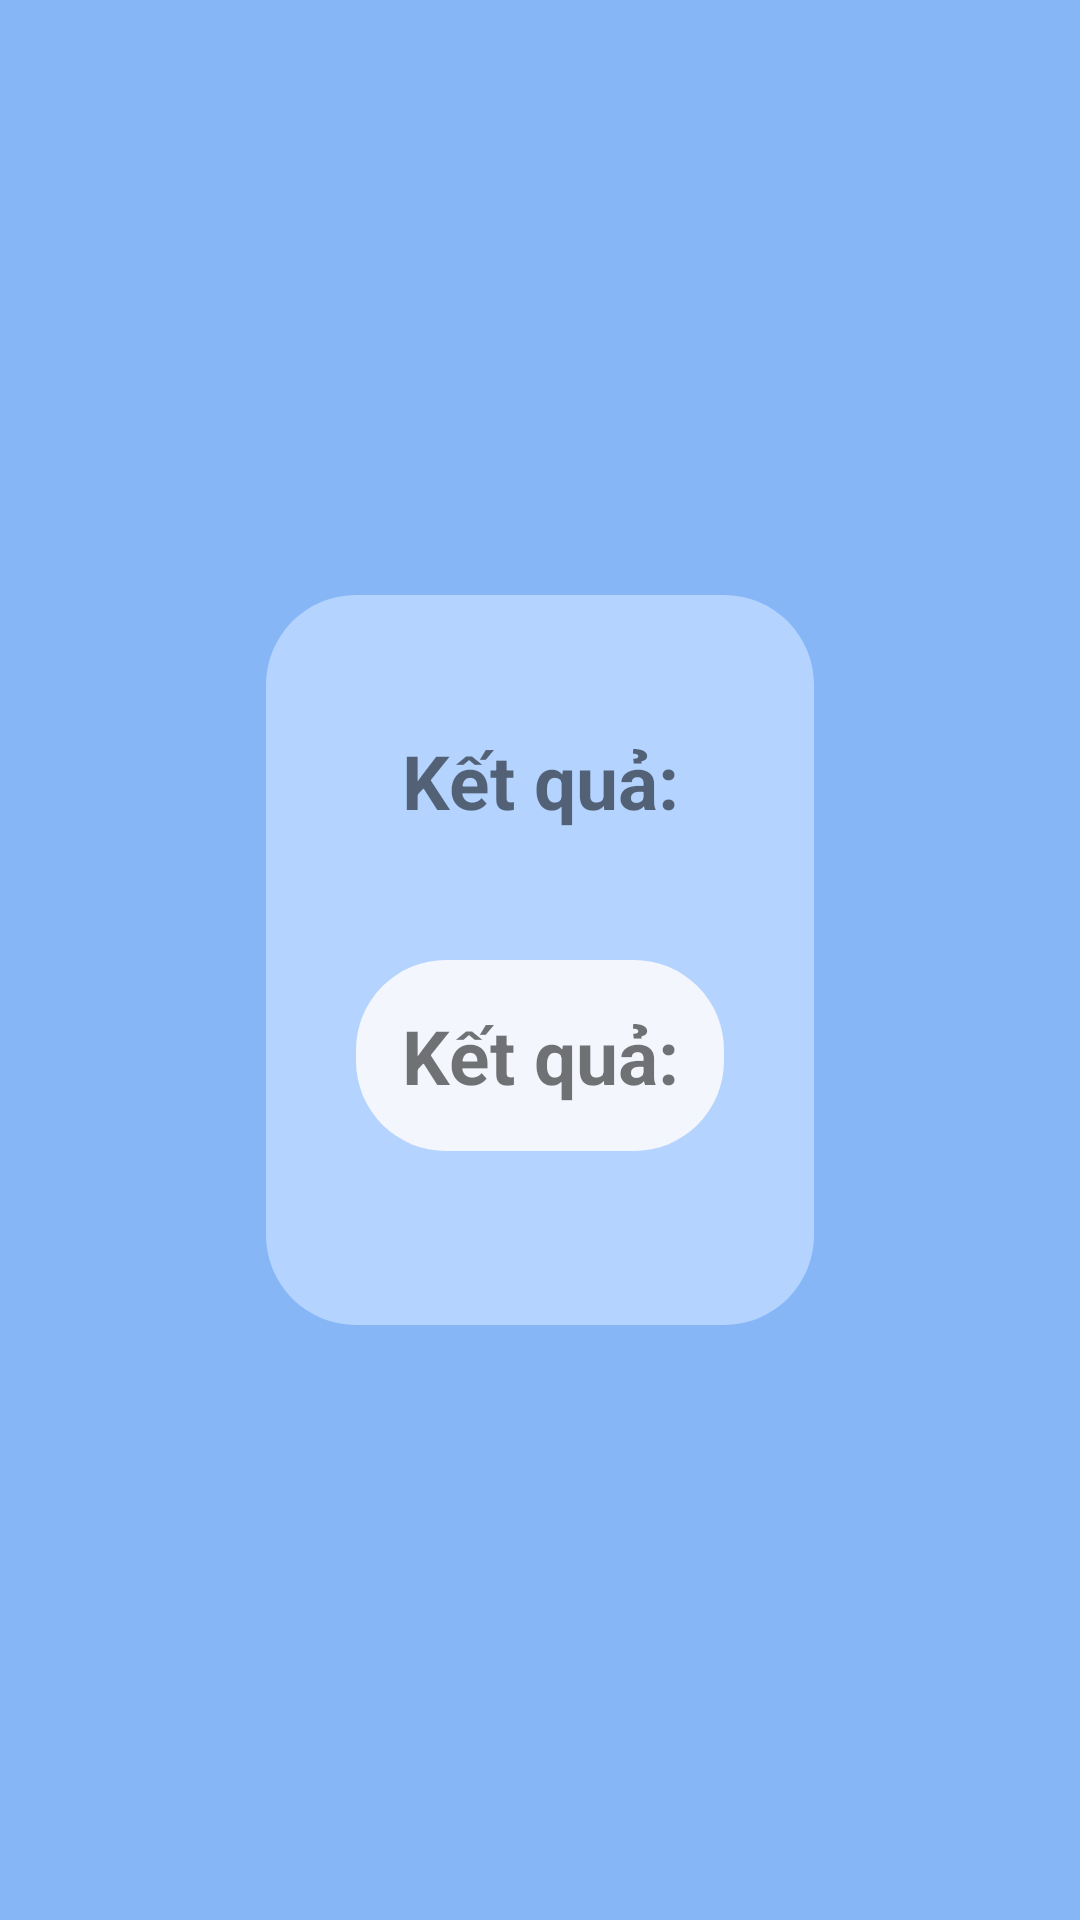

Write the Android layout XML for this screen, with the resource values it uses.
<!-- AndroidManifest.xml: application theme Theme.AppCompat.Light.NoActionBar -->
<!-- res/layout/activity_main_appear_text.xml -->
<?xml version="1.0" encoding="utf-8"?>
<androidx.constraintlayout.widget.ConstraintLayout xmlns:android="http://schemas.android.com/apk/res/android"
    xmlns:app="http://schemas.android.com/apk/res-auto"
    xmlns:tools="http://schemas.android.com/tools"
    android:layout_width="match_parent"
    android:layout_height="match_parent"
    tools:context=".MainActivitySum"
    android:background="#86B6F6">

    <LinearLayout
        android:id="@+id/Linear"
        android:layout_width="wrap_content"
        android:layout_height="wrap_content"
        android:orientation="vertical"
        app:layout_constraintStart_toStartOf="parent"
        app:layout_constraintEnd_toEndOf="parent"
        app:layout_constraintTop_toTopOf="parent"
        app:layout_constraintBottom_toBottomOf="parent"
        android:gravity="center"
        android:background="@drawable/linear"
        android:padding="30dp">

        <TextView
            android:layout_width="wrap_content"
            android:layout_height="wrap_content"
            android:layout_marginBottom="28dp"
            android:gravity="center"
            android:text="Kết quả:"
            android:textSize="25sp"
            android:textStyle="bold"
            app:layout_constraintBottom_toTopOf="@id/SoDauTien"
            app:layout_constraintEnd_toEndOf="@id/Linear"
            app:layout_constraintStart_toStartOf="@id/Linear"
            android:padding="15dp" />

        <TextView
            android:id="@+id/HienThiKetQua"
            android:layout_width="wrap_content"
            android:layout_height="wrap_content"
            android:layout_marginBottom="28dp"
            android:gravity="center"
            android:text="Kết quả:"
            android:textSize="25sp"
            android:textStyle="bold"
            app:layout_constraintBottom_toTopOf="@id/SoDauTien"
            app:layout_constraintEnd_toEndOf="@id/Linear"
            app:layout_constraintStart_toStartOf="@id/Linear"
            android:background="@drawable/field"
            android:padding="15dp" />
    </LinearLayout>

    <LinearLayout
        android:id="@+id/LinearBottom"
        android:layout_width="match_parent"
        android:layout_height="wrap_content"
        app:layout_constraintTop_toBottomOf="@id/Linear"
        app:layout_constraintStart_toStartOf="parent"
        app:layout_constraintEnd_toEndOf="parent"
        android:orientation="horizontal"
        android:layout_marginTop="60dp"
        android:layout_marginStart="50dp"
        android:layout_marginEnd="50dp"
        android:gravity="center_horizontal">






























    </LinearLayout>
</androidx.constraintlayout.widget.ConstraintLayout>
<!-- resources referenced by this layout -->
<resources>
  <!-- drawable button (drawable) -->
  <?xml version="1.0" encoding="utf-8"?>
  <shape xmlns:android="http://schemas.android.com/apk/res/android"
      android:shape="rectangle"
      android:padding="10dp">
      <solid android:color="#86B6F6" />
      <corners
          android:radius="30dp"
          />
  </shape>
  <!-- drawable button_change (drawable) -->
  <?xml version="1.0" encoding="utf-8"?>
  <shape xmlns:android="http://schemas.android.com/apk/res/android"
      android:shape="rectangle"
      android:padding="10dp">
      <solid android:color="#ffffff" />
      <corners
          android:radius="30dp"
          />
  </shape>
  <!-- drawable field (drawable) -->
  <?xml version="1.0" encoding="utf-8"?>
  <shape xmlns:android="http://schemas.android.com/apk/res/android"
      android:shape="rectangle"
      android:padding="10dp">
      <solid android:color="#f3f6fc" />
      <corners
          android:radius="30dp"
          />
  </shape>
  <!-- drawable linear (drawable) -->
  <?xml version="1.0" encoding="utf-8"?>
  <shape xmlns:android="http://schemas.android.com/apk/res/android"
      android:shape="rectangle"
      android:padding="10dp">
      <solid android:color="#B4D4FF" />
      <corners
          android:radius="30dp"
          />
  </shape>
</resources>
